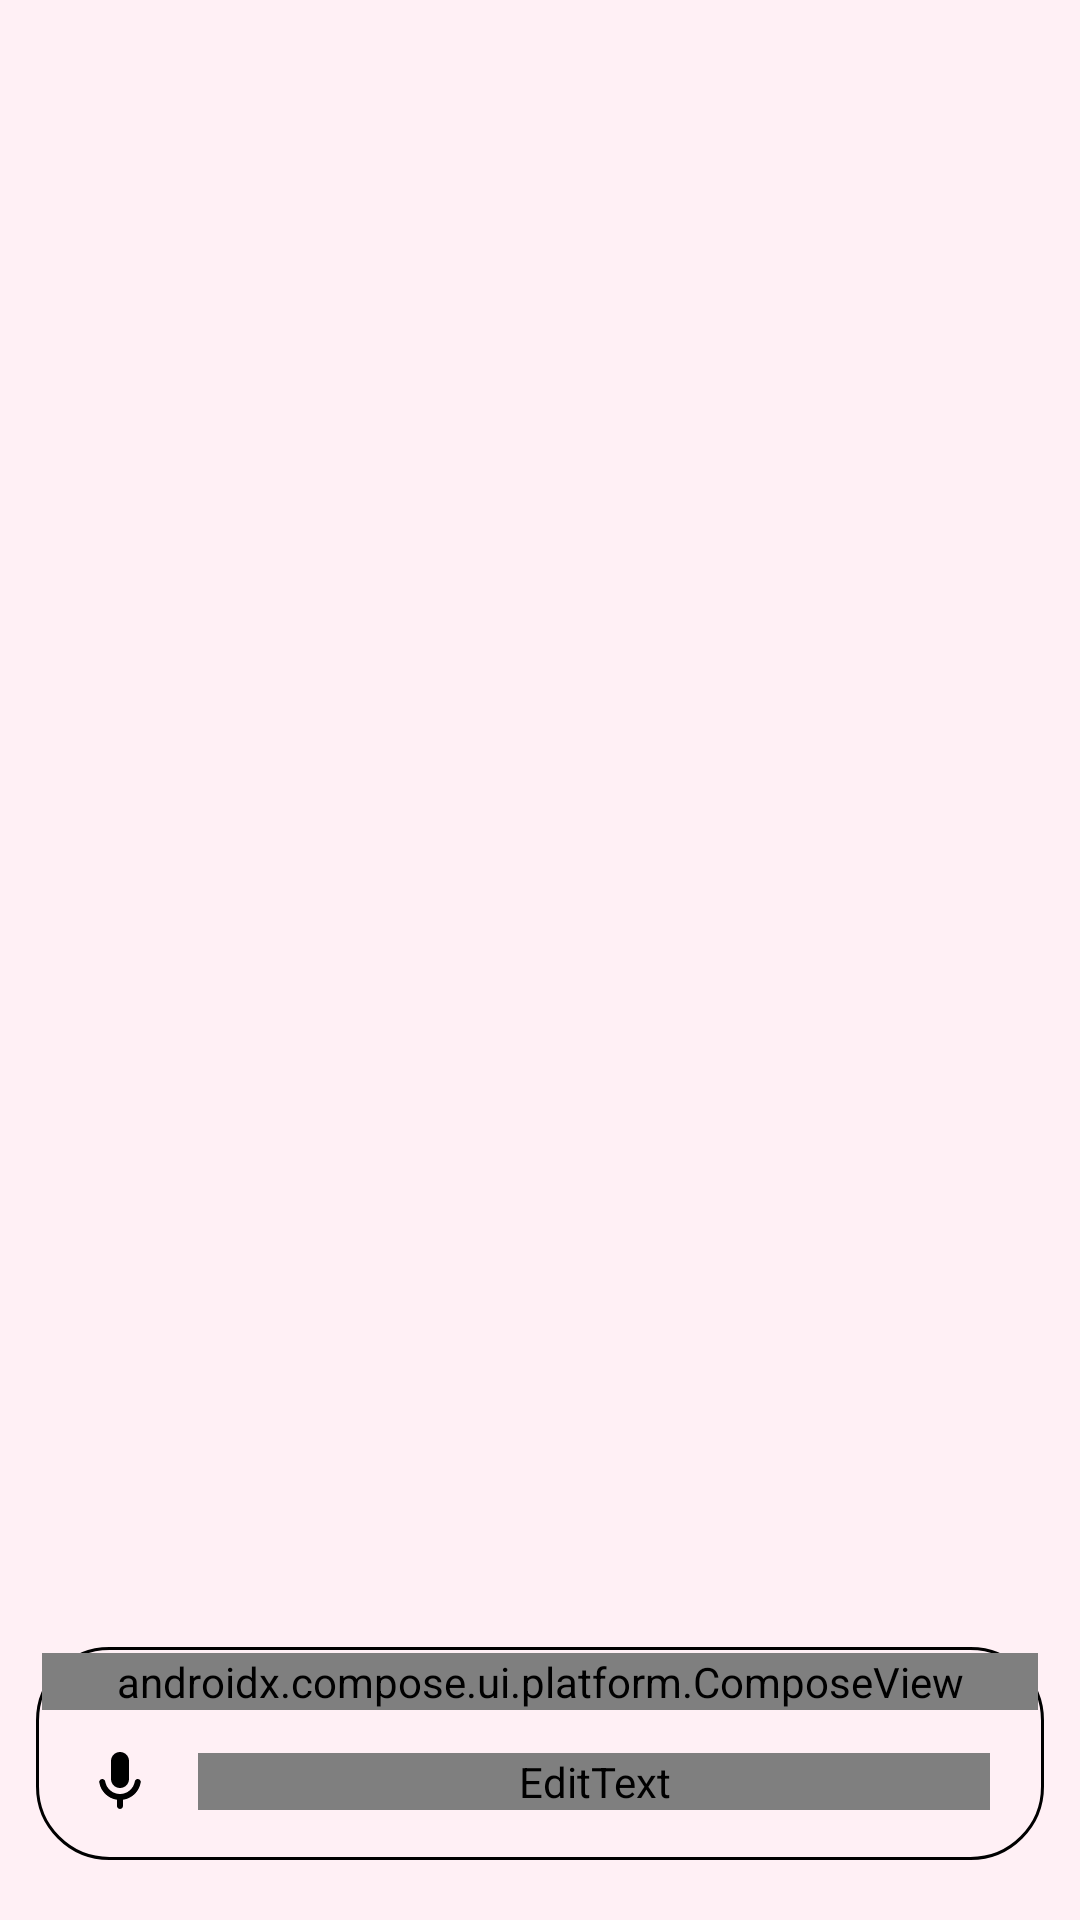

This screen was rendered from an Android layout file. Write that file and the resources it references.
<!-- AndroidManifest.xml: application theme Theme.Smarty -->
<!-- res/layout/activity_assistant.xml -->
<?xml version="1.0" encoding="utf-8"?>
<androidx.constraintlayout.widget.ConstraintLayout 
    xmlns:android="http://schemas.android.com/apk/res/android"
    xmlns:app="http://schemas.android.com/apk/res-auto"
    xmlns:tools="http://schemas.android.com/tools"
    android:id="@+id/root_container"
    android:layout_width="match_parent"
    android:layout_height="match_parent"
    android:background="@android:color/transparent"
    android:fitsSystemWindows="false">

    
    <View
        android:id="@+id/touch_outside_interceptor"
        android:layout_width="0dp"
        android:layout_height="0dp"
        android:background="@android:color/transparent"
        android:clickable="true"
        android:focusable="true"
        app:layout_constraintTop_toTopOf="parent"
        app:layout_constraintBottom_toBottomOf="parent"
        app:layout_constraintStart_toStartOf="parent"
        app:layout_constraintEnd_toEndOf="parent" />

    
    <androidx.constraintlayout.widget.ConstraintLayout
        android:id="@+id/assistant_pill"
        android:layout_width="0dp"
        android:layout_height="wrap_content"
        android:layout_marginHorizontal="12dp"
        android:layout_marginBottom="20dp"
        android:background="@drawable/bg_gemini_pill"
        android:elevation="6dp"
        android:padding="2dp"
        app:layout_constraintBottom_toBottomOf="parent"
        app:layout_constraintStart_toStartOf="parent"
        app:layout_constraintEnd_toEndOf="parent"
        app:layout_constraintWidth_max="600dp">

        <LinearLayout
            android:layout_width="match_parent"
            android:layout_height="wrap_content"
            android:orientation="vertical">
            
            
            <androidx.compose.ui.platform.ComposeView
                android:id="@+id/response_content"
                android:layout_width="match_parent"
                android:layout_height="wrap_content"
                android:minHeight="0dp" />

            
            <LinearLayout
                android:layout_width="match_parent"
                android:layout_height="wrap_content"
                android:orientation="horizontal"
                android:gravity="center_vertical"
                android:paddingHorizontal="8dp"
                android:paddingVertical="6dp">

                
                <ImageView
                    android:id="@+id/mic_button"
                    android:layout_width="36dp"
                    android:layout_height="36dp"
                    android:padding="6dp"
                    android:background="?attr/selectableItemBackgroundBorderless"
                    android:src="@drawable/ic_mic"
                    android:contentDescription="Voice input"
                    app:tint="?attr/colorOnSurface" />

                
                <EditText
                    android:id="@+id/input_field"
                    android:layout_width="0dp"
                    android:layout_height="wrap_content"
                    android:layout_weight="1"
                    android:layout_marginHorizontal="8dp"
                    android:background="@android:color/transparent"
                    android:hint="Ask anything..."
                    android:textSize="16sp"
                    android:textColor="?attr/colorOnSurface"
                    android:textColorHint="?attr/colorOnSurfaceVariant"
                    android:maxLines="3"
                    android:inputType="textCapSentences|textMultiLine"
                    android:imeOptions="actionSend"
                    app:boxStrokeWidth="0dp"
                    app:boxStrokeWidthFocused="0dp"
                    tools:ignore="Autofill,LabelFor" />

                
                <ImageView
                    android:id="@+id/send_button"
                    android:layout_width="36dp"
                    android:layout_height="36dp"
                    android:padding="6dp"
                    android:background="?attr/selectableItemBackgroundBorderless"
                    android:src="@drawable/ic_send"
                    android:contentDescription="Send message"
                    android:visibility="gone"
                    app:tint="@color/gemini_blue" />

            </LinearLayout>
        </LinearLayout>
    </androidx.constraintlayout.widget.ConstraintLayout>

</androidx.constraintlayout.widget.ConstraintLayout>
<!-- resources referenced by this layout -->
<resources>
  <!-- drawable bg_gemini_pill (drawable) -->
  <?xml version="1.0" encoding="utf-8"?>
  <shape xmlns:android="http://schemas.android.com/apk/res/android"
      android:shape="rectangle">
  
      
      <corners android:radius="24dp" />
  
      
      <solid android:color="?attr/colorSurface" />
  
      
      <stroke
          android:width="1dp"
          android:color="?attr/colorOutlineVariant" />
  
  </shape>
  <!-- drawable ic_mic (drawable) -->
  <vector xmlns:android="http://schemas.android.com/apk/res/android"
      android:width="24dp"
      android:height="24dp"
      android:viewportWidth="24"
      android:viewportHeight="24">
      <path
          android:fillColor="#FF000000"
          android:pathData="M12,14c1.66,0 3,-1.34 3,-3V5c0,-1.66 -1.34,-3 -3,-3S9,3.34 9,5v6C9,12.66 10.34,14 12,14zM17.91,11c-0.49,0 -0.9,0.36 -0.98,0.85C16.52,14.2 14.47,16 12,16s-4.52,-1.8 -4.93,-4.15c-0.08,-0.49 -0.49,-0.85 -0.98,-0.85 -0.61,0 -1.09,0.54 -1,1.14 0.49,3 2.89,5.35 5.91,5.78V20c0,0.55 0.45,1 1,1s1,-0.45 1,-1v-2.08c3.02,-0.43 5.42,-2.78 5.91,-5.78 0.1,-0.6 -0.39,-1.14 -1,-1.14z"/>
  </vector>
  <!-- drawable ic_send (drawable) -->
  <vector xmlns:android="http://schemas.android.com/apk/res/android"
      android:width="24dp"
      android:height="24dp"
      android:viewportWidth="24"
      android:viewportHeight="24">
      <path
          android:fillColor="#FF000000"
          android:pathData="M2.01,21L23,12L2.01,3L2,10L17,12L2,14L2.01,21Z"/>
  </vector>
  <style name="Theme.Smarty" parent="android:Theme.Material.Light.NoActionBar">
          <item name="android:statusBarColor">@android:color/transparent</item>
          <item name="android:navigationBarColor">@android:color/transparent</item>
          <item name="android:windowLightStatusBar">true</item>
          
          <item name="android:windowBackground">@color/gradient_pink</item>
      </style>
  <color name="gradient_pink">#FFFFF0F5</color>
</resources>
